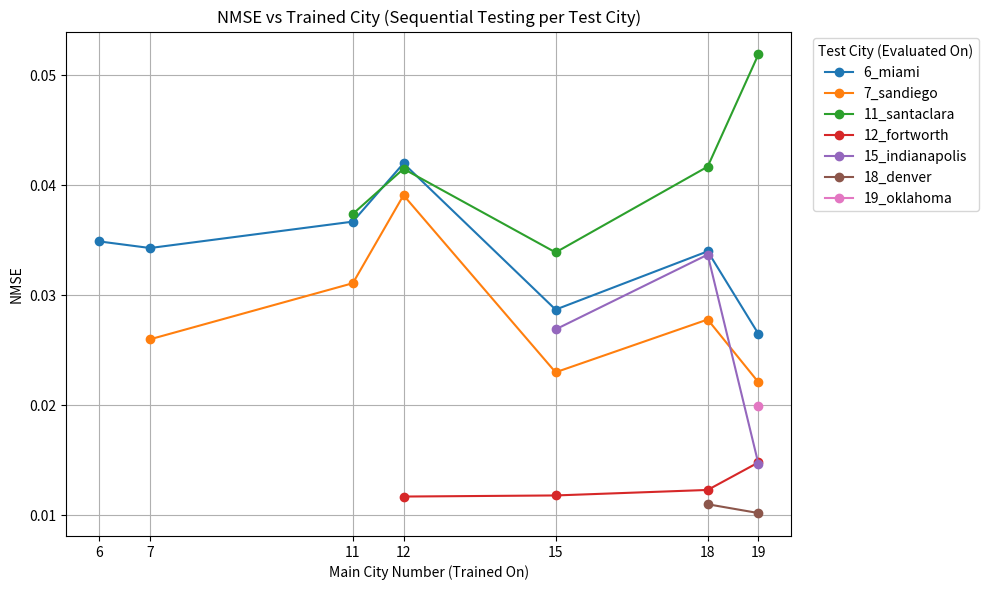

Here is the Python script that generated this plot:
import matplotlib.pyplot as plt
import pandas as pd
import seaborn as sns

# 1. NMSE 데이터 정의
nmse_data = {
    'city_6_miami':      [0.0349, 0.0278, 0.0748, 0.0196, 0.0381, 0.0082, 0.0422],
    'city_7_sandiego':   [0.0343, 0.0260, 0.0624, 0.0198, 0.0393, 0.0099, 0.0422],
    'city_11_santaclara':[0.0367, 0.0311, 0.0374, 0.0153, 0.0453, 0.0104, 0.0513],
    'city_12_fortworth': [0.0420, 0.0391, 0.0415, 0.0117, 0.0528, 0.0160, 0.0609],
    'city_15_indianapolis':[0.0287, 0.0230, 0.0339, 0.0118, 0.0269, 0.0101, 0.0393],
    'city_18_denver':    [0.0340, 0.0278, 0.0417, 0.0123, 0.0337, 0.0110, 0.0454],
    'city_19_oklahoma':  [0.0265, 0.0221, 0.0519, 0.0148, 0.0147, 0.0102, 0.0199]
}

# 2. 테스트 도시 순서 정의
test_cities = ['city_6_miami', 'city_7_sandiego', 'city_11_santaclara',
               'city_12_fortworth', 'city_15_indianapolis', 'city_18_denver', 'city_19_oklahoma']

# 3. DataFrame으로 변환
df_nmse = pd.DataFrame(nmse_data, index=test_cities)

# 4. Long format으로 변환
df_long = df_nmse.reset_index().melt(id_vars='index', var_name='Main City', value_name='NMSE')
df_long = df_long.rename(columns={'index': 'Test City'})

# 5. 도시 번호 매핑
city_order = {
    'city_6_miami': 6,
    'city_7_sandiego': 7,
    'city_11_santaclara': 11,
    'city_12_fortworth': 12,
    'city_15_indianapolis': 15,
    'city_18_denver': 18,
    'city_19_oklahoma': 19
}
df_long['Test City Number'] = df_long['Test City'].map(city_order)
df_long['Main City Number'] = df_long['Main City'].map(city_order)

# 6. Main City가 Test City 이상인 경우만 필터링 (continual learning처럼)
df_long_sorted = df_long.sort_values(by=['Test City Number', 'Main City Number'])
cl_fixed = df_long_sorted[df_long_sorted['Main City Number'] >= df_long_sorted['Test City Number']]

# 7. 그래프 그리기
plt.figure(figsize=(10, 6))

for test_city in cl_fixed['Test City'].unique():
    subset = cl_fixed[cl_fixed['Test City'] == test_city]
    label = f"{city_order[test_city]}_{test_city.split('_')[2]}"
    plt.plot(
        subset['Main City Number'],
        subset['NMSE'],
        marker='o',
        label=label
    )

plt.xticks(sorted(city_order.values()))
plt.xlabel("Main City Number (Trained On)")
plt.ylabel("NMSE")
plt.title("NMSE vs Trained City (Sequential Testing per Test City)")
plt.legend(title="Test City (Evaluated On)", bbox_to_anchor=(1.02, 1), loc='upper left')
plt.grid(True)
plt.tight_layout()
plt.show()